Photos from the image-classification dataset "dataset_split.1" in the GitHub repository thinamawijesekara09/Audiogram-app. Its 6 classes are: mild, moderate, moderately severe, normal, profound, severe.

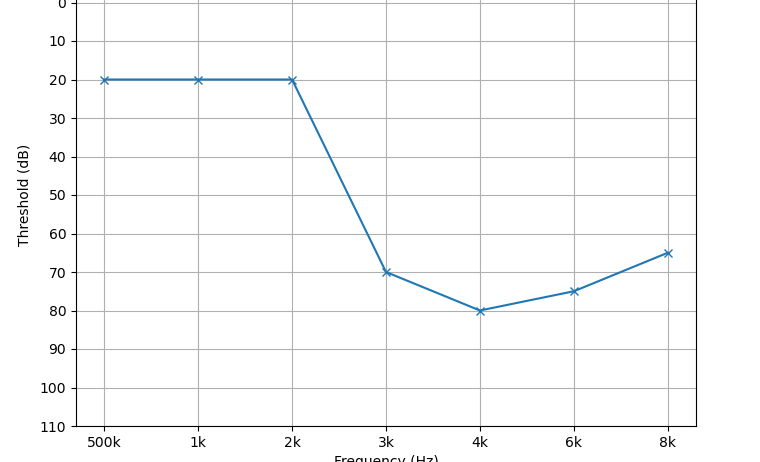
Label: moderate

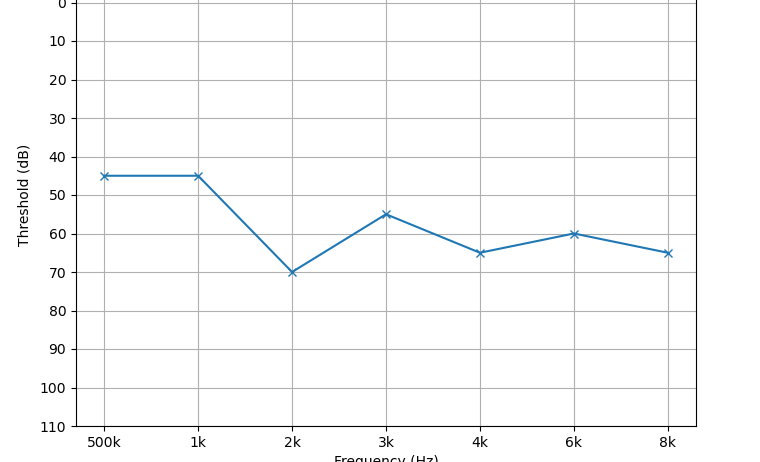
Label: moderately severe

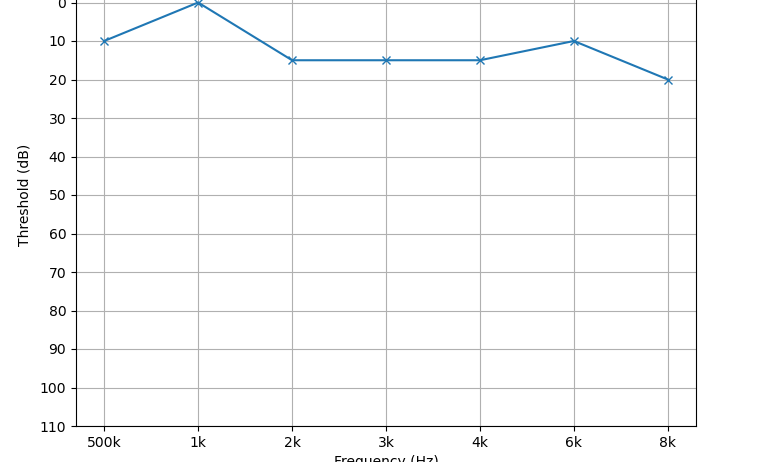
Label: normal

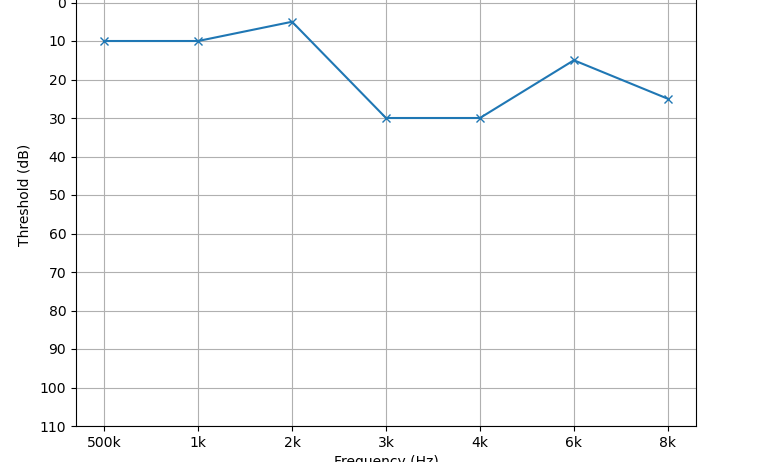
Label: normal

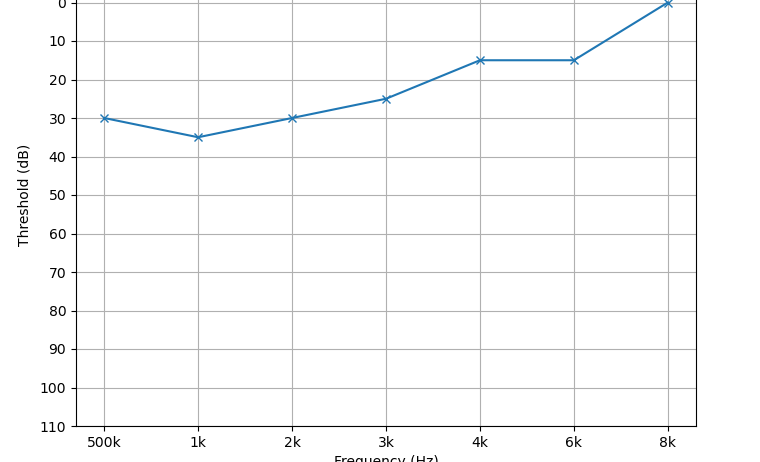
Label: mild

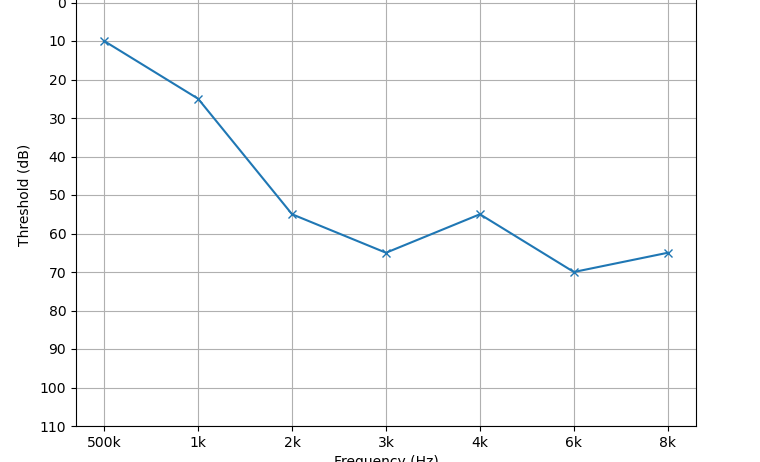
Label: moderate
